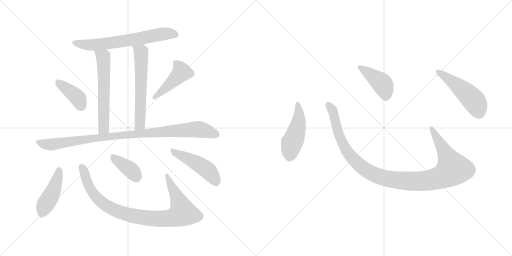
t = 0.00 s
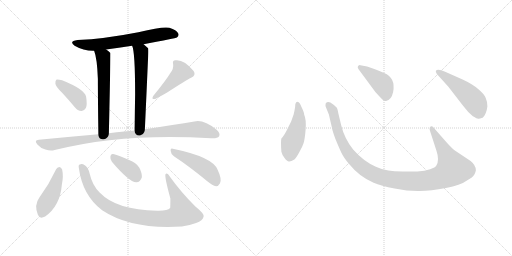
t = 2.07 s
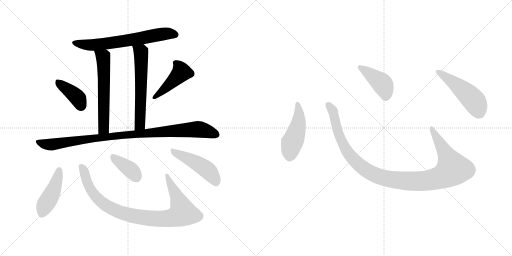
t = 4.14 s
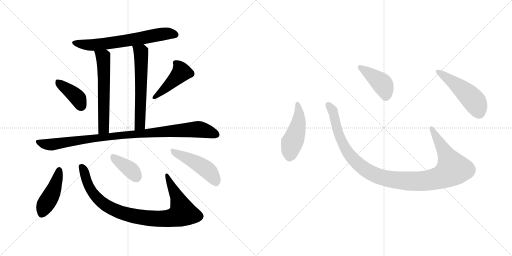
t = 6.21 s
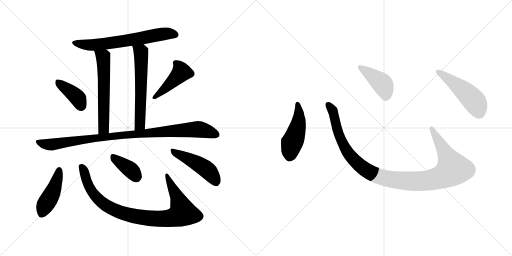
t = 8.28 s
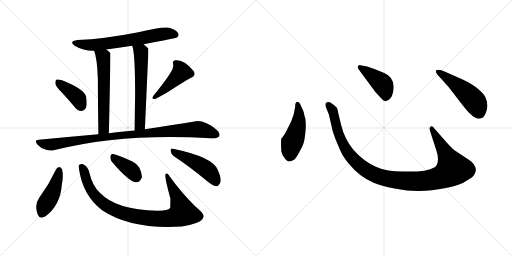
t = 10.35 s

The animated SVG that drew these frames (rendered in a browser with its animation timeline set to each time). Animation: 14 CSS @keyframes rules; one cycle of 10.35 s.

<svg version="1.1" viewBox="0 0 2048 1024" xmlns="http://www.w3.org/2000/svg">
  <g stroke="lightgray" stroke-dasharray="1,1" stroke-width="1" transform="scale(4, 4)">
    <line x1="0" y1="0" x2="256" y2="256"></line>
    <line x1="256" y1="0" x2="0" y2="256"></line>
    <line x1="128" y1="0" x2="128" y2="256"></line>
    <line x1="0" y1="128" x2="256" y2="128"></line>
    <line x1="256" y1="0" x2="512" y2="256"></line>
    <line x1="512" y1="0" x2="256" y2="256"></line>
    <line x1="384" y1="0" x2="384" y2="256"></line>
    <line x1="256" y1="128" x2="512" y2="128"></line>
  </g>
<g transform="scale(1, -1) translate(0, -850)">
   <style type="text/css">
    @keyframes keyframes0 {
      from {
       stroke: black;
       stroke-dashoffset: 660;
       stroke-width: 128;
       }
       68% {
       animation-timing-function: step-end;
       stroke: black;
       stroke-dashoffset: 0;
       stroke-width: 128;
       }
       to {
       stroke: black;
       stroke-width: 1024;
       }
       }
       #make-me-a-hanzi-animation-0 {
         animation: keyframes0 0.787109s both;
         animation-delay: 0.000000s;
         animation-timing-function: linear;
       }
    @keyframes keyframes1 {
      from {
       stroke: black;
       stroke-dashoffset: 599;
       stroke-width: 128;
       }
       66% {
       animation-timing-function: step-end;
       stroke: black;
       stroke-dashoffset: 0;
       stroke-width: 128;
       }
       to {
       stroke: black;
       stroke-width: 1024;
       }
       }
       #make-me-a-hanzi-animation-1 {
         animation: keyframes1 0.737467s both;
         animation-delay: 0.787109s;
         animation-timing-function: linear;
       }
    @keyframes keyframes2 {
      from {
       stroke: black;
       stroke-dashoffset: 605;
       stroke-width: 128;
       }
       66% {
       animation-timing-function: step-end;
       stroke: black;
       stroke-dashoffset: 0;
       stroke-width: 128;
       }
       to {
       stroke: black;
       stroke-width: 1024;
       }
       }
       #make-me-a-hanzi-animation-2 {
         animation: keyframes2 0.742350s both;
         animation-delay: 1.524576s;
         animation-timing-function: linear;
       }
    @keyframes keyframes3 {
      from {
       stroke: black;
       stroke-dashoffset: 395;
       stroke-width: 128;
       }
       56% {
       animation-timing-function: step-end;
       stroke: black;
       stroke-dashoffset: 0;
       stroke-width: 128;
       }
       to {
       stroke: black;
       stroke-width: 1024;
       }
       }
       #make-me-a-hanzi-animation-3 {
         animation: keyframes3 0.571452s both;
         animation-delay: 2.266926s;
         animation-timing-function: linear;
       }
    @keyframes keyframes4 {
      from {
       stroke: black;
       stroke-dashoffset: 442;
       stroke-width: 128;
       }
       59% {
       animation-timing-function: step-end;
       stroke: black;
       stroke-dashoffset: 0;
       stroke-width: 128;
       }
       to {
       stroke: black;
       stroke-width: 1024;
       }
       }
       #make-me-a-hanzi-animation-4 {
         animation: keyframes4 0.609701s both;
         animation-delay: 2.838378s;
         animation-timing-function: linear;
       }
    @keyframes keyframes5 {
      from {
       stroke: black;
       stroke-dashoffset: 976;
       stroke-width: 128;
       }
       76% {
       animation-timing-function: step-end;
       stroke: black;
       stroke-dashoffset: 0;
       stroke-width: 128;
       }
       to {
       stroke: black;
       stroke-width: 1024;
       }
       }
       #make-me-a-hanzi-animation-5 {
         animation: keyframes5 1.044271s both;
         animation-delay: 3.448079s;
         animation-timing-function: linear;
       }
    @keyframes keyframes6 {
      from {
       stroke: black;
       stroke-dashoffset: 444;
       stroke-width: 128;
       }
       59% {
       animation-timing-function: step-end;
       stroke: black;
       stroke-dashoffset: 0;
       stroke-width: 128;
       }
       to {
       stroke: black;
       stroke-width: 1024;
       }
       }
       #make-me-a-hanzi-animation-6 {
         animation: keyframes6 0.611328s both;
         animation-delay: 4.492350s;
         animation-timing-function: linear;
       }
    @keyframes keyframes7 {
      from {
       stroke: black;
       stroke-dashoffset: 928;
       stroke-width: 128;
       }
       75% {
       animation-timing-function: step-end;
       stroke: black;
       stroke-dashoffset: 0;
       stroke-width: 128;
       }
       to {
       stroke: black;
       stroke-width: 1024;
       }
       }
       #make-me-a-hanzi-animation-7 {
         animation: keyframes7 1.005208s both;
         animation-delay: 5.103678s;
         animation-timing-function: linear;
       }
    @keyframes keyframes8 {
      from {
       stroke: black;
       stroke-dashoffset: 380;
       stroke-width: 128;
       }
       55% {
       animation-timing-function: step-end;
       stroke: black;
       stroke-dashoffset: 0;
       stroke-width: 128;
       }
       to {
       stroke: black;
       stroke-width: 1024;
       }
       }
       #make-me-a-hanzi-animation-8 {
         animation: keyframes8 0.559245s both;
         animation-delay: 6.108886s;
         animation-timing-function: linear;
       }
    @keyframes keyframes9 {
      from {
       stroke: black;
       stroke-dashoffset: 471;
       stroke-width: 128;
       }
       61% {
       animation-timing-function: step-end;
       stroke: black;
       stroke-dashoffset: 0;
       stroke-width: 128;
       }
       to {
       stroke: black;
       stroke-width: 1024;
       }
       }
       #make-me-a-hanzi-animation-9 {
         animation: keyframes9 0.633301s both;
         animation-delay: 6.668131s;
         animation-timing-function: linear;
       }
    @keyframes keyframes10 {
      from {
       stroke: black;
       stroke-dashoffset: 474;
       stroke-width: 128;
       }
       61% {
       animation-timing-function: step-end;
       stroke: black;
       stroke-dashoffset: 0;
       stroke-width: 128;
       }
       to {
       stroke: black;
       stroke-width: 1024;
       }
       }
       #make-me-a-hanzi-animation-10 {
         animation: keyframes10 0.635742s both;
         animation-delay: 7.301432s;
         animation-timing-function: linear;
       }
    @keyframes keyframes11 {
      from {
       stroke: black;
       stroke-dashoffset: 1118;
       stroke-width: 128;
       }
       78% {
       animation-timing-function: step-end;
       stroke: black;
       stroke-dashoffset: 0;
       stroke-width: 128;
       }
       to {
       stroke: black;
       stroke-width: 1024;
       }
       }
       #make-me-a-hanzi-animation-11 {
         animation: keyframes11 1.159831s both;
         animation-delay: 7.937174s;
         animation-timing-function: linear;
       }
    @keyframes keyframes12 {
      from {
       stroke: black;
       stroke-dashoffset: 422;
       stroke-width: 128;
       }
       58% {
       animation-timing-function: step-end;
       stroke: black;
       stroke-dashoffset: 0;
       stroke-width: 128;
       }
       to {
       stroke: black;
       stroke-width: 1024;
       }
       }
       #make-me-a-hanzi-animation-12 {
         animation: keyframes12 0.593424s both;
         animation-delay: 9.097005s;
         animation-timing-function: linear;
       }
    @keyframes keyframes13 {
      from {
       stroke: black;
       stroke-dashoffset: 501;
       stroke-width: 128;
       }
       62% {
       animation-timing-function: step-end;
       stroke: black;
       stroke-dashoffset: 0;
       stroke-width: 128;
       }
       to {
       stroke: black;
       stroke-width: 1024;
       }
       }
       #make-me-a-hanzi-animation-13 {
         animation: keyframes13 0.657715s both;
         animation-delay: 9.690429s;
         animation-timing-function: linear;
       }
</style>
<path d="M 574.5 673.0 Q 703.5 697.0 707.5 700.0 Q 717.5 707.0 712.5 717.0 Q 706.5 730.0 677.5 739.0 Q 650.5 745.0 553.5 721.0 Q 415.5 694.0 310.5 690.0 Q 273.5 686.0 298.5 667.0 Q 334.5 646.0 376.5 647.0 L 424.5 652.0 Q 473.5 659.0 528.5 667.0 L 574.5 673.0 Z" fill="lightgray"></path> 
<path d="M 376.5 647.0 Q 388.5 617.0 391.5 534.0 Q 391.5 465.0 393.5 313.0 C 393.5 283.0 434.5 287.0 435.5 317.0 Q 442.5 635.0 441.5 638.0 L 440.5 639.0 Q 433.5 646.0 424.5 652.0 C 400.5 670.0 367.5 675.0 376.5 647.0 Z" fill="lightgray"></path> 
<path d="M 579.5 333.0 Q 586.5 487.0 591.5 602.0 Q 594.5 653.0 592.5 657.0 Q 583.5 666.0 574.5 673.0 C 551.5 692.0 519.5 696.0 528.5 667.0 Q 540.5 643.0 540.5 472.0 Q 539.5 414.0 538.5 328.0 C 538.5 298.0 578.5 303.0 579.5 333.0 Z" fill="lightgray"></path> 
<path d="M 247.5 480.0 Q 272.5 453.0 298.5 422.0 Q 310.5 407.0 325.5 406.0 Q 335.5 405.0 343.5 418.0 Q 349.5 431.0 344.5 463.0 Q 338.5 493.0 248.5 529.0 Q 233.5 533.0 226.5 532.0 Q 220.5 529.0 221.5 516.0 Q 222.5 504.0 247.5 480.0 Z" fill="lightgray"></path> 
<path d="M 681.5 558.0 Q 663.5 528.0 613.5 467.0 Q 603.5 451.0 620.5 454.0 Q 662.5 475.0 685.5 491.0 Q 760.5 539.0 764.5 539.0 Q 785.5 549.0 774.5 566.0 Q 735.5 614.0 701.5 609.0 Q 688.5 608.0 692.5 594.0 Q 695.5 576.0 681.5 558.0 Z" fill="lightgray"></path> 
<path d="M 393.5 313.0 Q 279.5 303.0 155.5 291.0 Q 134.5 290.0 149.5 272.0 Q 162.5 257.0 181.5 252.0 Q 202.5 245.0 218.5 250.0 Q 492.5 319.0 844.5 297.0 Q 847.5 298.0 851.5 297.0 Q 870.5 297.0 876.5 305.0 Q 882.5 317.0 866.5 331.0 Q 814.5 373.0 777.5 364.0 Q 699.5 351.0 579.5 333.0 L 538.5 328.0 Q 517.5 327.0 497.5 324.0 Q 466.5 321.0 435.5 317.0 L 393.5 313.0 Z" fill="lightgray"></path> 
<path d="M 224.5 173.0 Q 196.5 113.0 157.5 60.0 Q 135.5 30.0 151.5 -9.0 Q 158.5 -28.0 180.5 -16.0 Q 240.5 26.0 247.5 112.0 Q 254.5 146.0 248.5 172.0 Q 244.5 181.0 237.5 182.0 Q 228.5 181.0 224.5 173.0 Z" fill="lightgray"></path> 
<path d="M 315.5 177.0 Q 330.5 68.0 408.5 9.0 Q 525.5 -69.0 727.5 -56.0 Q 757.5 -52.0 784.5 -42.0 Q 811.5 -32.0 814.5 -16.0 Q 818.5 -6.0 780.5 25.0 Q 722.5 83.0 680.5 142.0 Q 668.5 161.0 662.5 154.0 Q 656.5 147.0 681.5 56.0 Q 681.5 20.0 680.5 18.0 Q 670.5 6.0 628.5 7.0 Q 465.5 10.0 399.5 79.0 Q 369.5 107.0 358.5 156.0 Q 352.5 181.0 340.5 188.0 Q 327.5 197.0 319.5 192.0 Q 312.5 191.0 315.5 177.0 Z" fill="lightgray"></path> 
<path d="M 447.5 203.0 Q 516.5 122.0 544.5 121.0 Q 560.5 120.0 567.5 141.0 Q 568.5 157.0 557.5 179.0 Q 544.5 200.0 516.5 210.0 Q 471.5 231.0 452.5 234.0 Q 442.5 235.0 441.5 222.0 Q 440.5 212.0 447.5 203.0 Z" fill="lightgray"></path> 
<path d="M 695.5 225.0 Q 756.5 185.0 830.5 124.0 Q 849.5 108.0 864.5 105.0 Q 873.5 105.0 879.5 116.0 Q 889.5 131.0 870.5 171.0 Q 851.5 222.0 691.5 255.0 Q 681.5 259.0 682.5 247.0 Q 683.5 234.0 695.5 225.0 Z" fill="lightgray"></path> 
<path d="M 1180.5 422.5 Q 1178.5 409.5 1174.5 392.5 L 1164.5 364.5 L 1151.5 338.5 Q 1137.5 308.5 1125.5 296.5 Q 1122.5 286.5 1125.5 243.5 Q 1127.5 233.5 1137.5 219.5 Q 1148.5 204.5 1155.5 204.5 Q 1163.5 203.5 1177.5 212.5 Q 1184.5 218.5 1196.5 240.5 Q 1209.5 262.5 1214.5 278.5 Q 1219.5 294.5 1222.5 333.5 Q 1225.5 372.5 1216.5 392.5 Q 1217.5 398.5 1205.5 423.5 Q 1198.5 442.5 1191.5 442.5 Q 1180.5 443.5 1180.5 422.5 Z" fill="lightgray"></path> 
<path d="M 1788.5 278.5 L 1737.5 336.5 Q 1729.5 348.5 1722.5 344.5 Q 1715.5 339.5 1720.5 325.5 L 1745.5 248.5 Q 1758.5 210.5 1745.5 188.5 Q 1741.5 180.5 1720.5 173.5 Q 1699.5 165.5 1669.5 164.5 L 1610.5 164.5 Q 1575.5 165.5 1553.5 168.5 Q 1531.5 170.5 1503.5 183.5 Q 1453.5 205.5 1412.5 252.5 Q 1377.5 296.5 1364.5 350.5 L 1353.5 396.5 Q 1350.5 413.5 1347.5 419.5 Q 1340.5 428.5 1321.5 440.5 Q 1309.5 445.5 1302.5 436.5 Q 1300.5 428.5 1304.5 419.5 L 1315.5 392.5 L 1327.5 340.5 Q 1327.5 334.5 1340.5 297.5 Q 1356.5 258.5 1365.5 239.5 Q 1374.5 220.5 1395.5 195.5 Q 1437.5 143.5 1494.5 119.5 Q 1523.5 106.5 1578.5 96.5 Q 1633.5 85.5 1678.5 86.5 Q 1723.5 86.5 1783.5 98.5 Q 1843.5 110.5 1864.5 126.5 Q 1893.5 142.5 1897.5 152.5 Q 1902.5 162.5 1903.5 169.5 Q 1903.5 189.5 1882.5 206.5 L 1819.5 248.5 Q 1807.5 257.5 1788.5 278.5 Z" fill="lightgray"></path> 
<path d="M 1433.5 574.5 L 1501.5 482.5 Q 1520.5 461.5 1528.5 453.5 Q 1537.5 444.5 1544.5 446.5 Q 1565.5 450.5 1572.5 482.5 Q 1583.5 539.5 1536.5 558.5 Q 1506.5 572.5 1491.5 576.5 L 1468.5 584.5 L 1441.5 589.5 Q 1436.5 590.5 1432.5 586.5 Q 1428.5 582.5 1433.5 574.5 Z" fill="lightgray"></path> 
<path d="M 1793.5 503.5 L 1851.5 428.5 Q 1872.5 400.5 1891.5 385.5 Q 1908.5 375.5 1912.5 375.5 Q 1916.5 374.5 1930.5 379.5 Q 1945.5 392.5 1949.5 424.5 Q 1949.5 444.5 1942.5 459.5 Q 1936.5 474.5 1912.5 494.5 Q 1889.5 514.5 1850.5 532.5 L 1780.5 563.5 Q 1751.5 575.5 1743.5 567.5 Q 1741.5 564.5 1747.5 554.5 L 1793.5 503.5 Z" fill="lightgray"></path> 
      <clipPath id="make-me-a-hanzi-clip-0">
      <path d="M 574.5 673.0 Q 703.5 697.0 707.5 700.0 Q 717.5 707.0 712.5 717.0 Q 706.5 730.0 677.5 739.0 Q 650.5 745.0 553.5 721.0 Q 415.5 694.0 310.5 690.0 Q 273.5 686.0 298.5 667.0 Q 334.5 646.0 376.5 647.0 L 424.5 652.0 Q 473.5 659.0 528.5 667.0 L 574.5 673.0 Z" fill="lightgray"></path>
      </clipPath>
      <path clip-path="url(#make-me-a-hanzi-clip-0)" d="M 302.5 680.0 L 335.5 671.0 L 370.5 670.0 L 583.5 699.0 L 643.5 713.0 L 678.5 716.0 L 701.5 711.0 " fill="none" id="make-me-a-hanzi-animation-0" stroke-dasharray="532 1064" stroke-linecap="round"></path>

      <clipPath id="make-me-a-hanzi-clip-1">
      <path d="M 376.5 647.0 Q 388.5 617.0 391.5 534.0 Q 391.5 465.0 393.5 313.0 C 393.5 283.0 434.5 287.0 435.5 317.0 Q 442.5 635.0 441.5 638.0 L 440.5 639.0 Q 433.5 646.0 424.5 652.0 C 400.5 670.0 367.5 675.0 376.5 647.0 Z" fill="lightgray"></path>
      </clipPath>
      <path clip-path="url(#make-me-a-hanzi-clip-1)" d="M 382.5 645.0 L 412.5 622.0 L 414.5 596.0 L 415.5 337.0 L 399.5 324.0 " fill="none" id="make-me-a-hanzi-animation-1" stroke-dasharray="471 942" stroke-linecap="round"></path>

      <clipPath id="make-me-a-hanzi-clip-2">
      <path d="M 579.5 333.0 Q 586.5 487.0 591.5 602.0 Q 594.5 653.0 592.5 657.0 Q 583.5 666.0 574.5 673.0 C 551.5 692.0 519.5 696.0 528.5 667.0 Q 540.5 643.0 540.5 472.0 Q 539.5 414.0 538.5 328.0 C 538.5 298.0 578.5 303.0 579.5 333.0 Z" fill="lightgray"></path>
      </clipPath>
      <path clip-path="url(#make-me-a-hanzi-clip-2)" d="M 536.5 667.0 L 563.5 642.0 L 565.5 615.0 L 560.5 361.0 L 556.5 347.0 L 544.5 336.0 " fill="none" id="make-me-a-hanzi-animation-2" stroke-dasharray="477 954" stroke-linecap="round"></path>

      <clipPath id="make-me-a-hanzi-clip-3">
      <path d="M 247.5 480.0 Q 272.5 453.0 298.5 422.0 Q 310.5 407.0 325.5 406.0 Q 335.5 405.0 343.5 418.0 Q 349.5 431.0 344.5 463.0 Q 338.5 493.0 248.5 529.0 Q 233.5 533.0 226.5 532.0 Q 220.5 529.0 221.5 516.0 Q 222.5 504.0 247.5 480.0 Z" fill="lightgray"></path>
      </clipPath>
      <path clip-path="url(#make-me-a-hanzi-clip-3)" d="M 230.5 524.0 L 312.5 456.0 L 325.5 426.0 " fill="none" id="make-me-a-hanzi-animation-3" stroke-dasharray="267 534" stroke-linecap="round"></path>

      <clipPath id="make-me-a-hanzi-clip-4">
      <path d="M 681.5 558.0 Q 663.5 528.0 613.5 467.0 Q 603.5 451.0 620.5 454.0 Q 662.5 475.0 685.5 491.0 Q 760.5 539.0 764.5 539.0 Q 785.5 549.0 774.5 566.0 Q 735.5 614.0 701.5 609.0 Q 688.5 608.0 692.5 594.0 Q 695.5 576.0 681.5 558.0 Z" fill="lightgray"></path>
      </clipPath>
      <path clip-path="url(#make-me-a-hanzi-clip-4)" d="M 700.5 599.0 L 719.5 580.0 L 726.5 561.0 L 625.5 465.0 " fill="none" id="make-me-a-hanzi-animation-4" stroke-dasharray="314 628" stroke-linecap="round"></path>

      <clipPath id="make-me-a-hanzi-clip-5">
      <path d="M 393.5 313.0 Q 279.5 303.0 155.5 291.0 Q 134.5 290.0 149.5 272.0 Q 162.5 257.0 181.5 252.0 Q 202.5 245.0 218.5 250.0 Q 492.5 319.0 844.5 297.0 Q 847.5 298.0 851.5 297.0 Q 870.5 297.0 876.5 305.0 Q 882.5 317.0 866.5 331.0 Q 814.5 373.0 777.5 364.0 Q 699.5 351.0 579.5 333.0 L 538.5 328.0 Q 517.5 327.0 497.5 324.0 Q 466.5 321.0 435.5 317.0 L 393.5 313.0 Z" fill="lightgray"></path>
      </clipPath>
      <path clip-path="url(#make-me-a-hanzi-clip-5)" d="M 152.5 281.0 L 208.5 272.0 L 460.5 307.0 L 794.5 333.0 L 865.5 312.0 " fill="none" id="make-me-a-hanzi-animation-5" stroke-dasharray="848 1696" stroke-linecap="round"></path>

      <clipPath id="make-me-a-hanzi-clip-6">
      <path d="M 224.5 173.0 Q 196.5 113.0 157.5 60.0 Q 135.5 30.0 151.5 -9.0 Q 158.5 -28.0 180.5 -16.0 Q 240.5 26.0 247.5 112.0 Q 254.5 146.0 248.5 172.0 Q 244.5 181.0 237.5 182.0 Q 228.5 181.0 224.5 173.0 Z" fill="lightgray"></path>
      </clipPath>
      <path clip-path="url(#make-me-a-hanzi-clip-6)" d="M 236.5 170.0 L 210.5 80.0 L 177.5 25.0 L 168.5 -4.0 " fill="none" id="make-me-a-hanzi-animation-6" stroke-dasharray="316 632" stroke-linecap="round"></path>

      <clipPath id="make-me-a-hanzi-clip-7">
      <path d="M 315.5 177.0 Q 330.5 68.0 408.5 9.0 Q 525.5 -69.0 727.5 -56.0 Q 757.5 -52.0 784.5 -42.0 Q 811.5 -32.0 814.5 -16.0 Q 818.5 -6.0 780.5 25.0 Q 722.5 83.0 680.5 142.0 Q 668.5 161.0 662.5 154.0 Q 656.5 147.0 681.5 56.0 Q 681.5 20.0 680.5 18.0 Q 670.5 6.0 628.5 7.0 Q 465.5 10.0 399.5 79.0 Q 369.5 107.0 358.5 156.0 Q 352.5 181.0 340.5 188.0 Q 327.5 197.0 319.5 192.0 Q 312.5 191.0 315.5 177.0 Z" fill="lightgray"></path>
      </clipPath>
      <path clip-path="url(#make-me-a-hanzi-clip-7)" d="M 325.5 182.0 L 363.5 90.0 L 408.5 40.0 L 449.5 14.0 L 498.5 -5.0 L 582.5 -22.0 L 680.5 -23.0 L 715.5 -12.0 L 730.5 -1.0 L 710.5 59.0 L 666.5 151.0 " fill="none" id="make-me-a-hanzi-animation-7" stroke-dasharray="800 1600" stroke-linecap="round"></path>

      <clipPath id="make-me-a-hanzi-clip-8">
      <path d="M 447.5 203.0 Q 516.5 122.0 544.5 121.0 Q 560.5 120.0 567.5 141.0 Q 568.5 157.0 557.5 179.0 Q 544.5 200.0 516.5 210.0 Q 471.5 231.0 452.5 234.0 Q 442.5 235.0 441.5 222.0 Q 440.5 212.0 447.5 203.0 Z" fill="lightgray"></path>
      </clipPath>
      <path clip-path="url(#make-me-a-hanzi-clip-8)" d="M 451.5 224.0 L 518.5 174.0 L 544.5 143.0 " fill="none" id="make-me-a-hanzi-animation-8" stroke-dasharray="252 504" stroke-linecap="round"></path>

      <clipPath id="make-me-a-hanzi-clip-9">
      <path d="M 695.5 225.0 Q 756.5 185.0 830.5 124.0 Q 849.5 108.0 864.5 105.0 Q 873.5 105.0 879.5 116.0 Q 889.5 131.0 870.5 171.0 Q 851.5 222.0 691.5 255.0 Q 681.5 259.0 682.5 247.0 Q 683.5 234.0 695.5 225.0 Z" fill="lightgray"></path>
      </clipPath>
      <path clip-path="url(#make-me-a-hanzi-clip-9)" d="M 693.5 244.0 L 821.5 176.0 L 847.5 150.0 L 863.5 121.0 " fill="none" id="make-me-a-hanzi-animation-9" stroke-dasharray="343 686" stroke-linecap="round"></path>

      <clipPath id="make-me-a-hanzi-clip-10">
      <path d="M 1180.5 422.5 Q 1178.5 409.5 1174.5 392.5 L 1164.5 364.5 L 1151.5 338.5 Q 1137.5 308.5 1125.5 296.5 Q 1122.5 286.5 1125.5 243.5 Q 1127.5 233.5 1137.5 219.5 Q 1148.5 204.5 1155.5 204.5 Q 1163.5 203.5 1177.5 212.5 Q 1184.5 218.5 1196.5 240.5 Q 1209.5 262.5 1214.5 278.5 Q 1219.5 294.5 1222.5 333.5 Q 1225.5 372.5 1216.5 392.5 Q 1217.5 398.5 1205.5 423.5 Q 1198.5 442.5 1191.5 442.5 Q 1180.5 443.5 1180.5 422.5 Z" fill="lightgray"></path>
      </clipPath>
      <path clip-path="url(#make-me-a-hanzi-clip-10)" d="M 1190.5 433.5 L 1195.5 370.5 L 1161.5 255.5 L 1157.5 220.5 " fill="none" id="make-me-a-hanzi-animation-10" stroke-dasharray="346 692" stroke-linecap="round"></path>

      <clipPath id="make-me-a-hanzi-clip-11">
      <path d="M 1788.5 278.5 L 1737.5 336.5 Q 1729.5 348.5 1722.5 344.5 Q 1715.5 339.5 1720.5 325.5 L 1745.5 248.5 Q 1758.5 210.5 1745.5 188.5 Q 1741.5 180.5 1720.5 173.5 Q 1699.5 165.5 1669.5 164.5 L 1610.5 164.5 Q 1575.5 165.5 1553.5 168.5 Q 1531.5 170.5 1503.5 183.5 Q 1453.5 205.5 1412.5 252.5 Q 1377.5 296.5 1364.5 350.5 L 1353.5 396.5 Q 1350.5 413.5 1347.5 419.5 Q 1340.5 428.5 1321.5 440.5 Q 1309.5 445.5 1302.5 436.5 Q 1300.5 428.5 1304.5 419.5 L 1315.5 392.5 L 1327.5 340.5 Q 1327.5 334.5 1340.5 297.5 Q 1356.5 258.5 1365.5 239.5 Q 1374.5 220.5 1395.5 195.5 Q 1437.5 143.5 1494.5 119.5 Q 1523.5 106.5 1578.5 96.5 Q 1633.5 85.5 1678.5 86.5 Q 1723.5 86.5 1783.5 98.5 Q 1843.5 110.5 1864.5 126.5 Q 1893.5 142.5 1897.5 152.5 Q 1902.5 162.5 1903.5 169.5 Q 1903.5 189.5 1882.5 206.5 L 1819.5 248.5 Q 1807.5 257.5 1788.5 278.5 Z" fill="lightgray"></path>
      </clipPath>
      <path clip-path="url(#make-me-a-hanzi-clip-11)" d="M 1311.5 431.5 L 1333.5 399.5 L 1353.5 313.5 L 1393.5 236.5 L 1464.5 169.5 L 1500.5 150.5 L 1545.5 136.5 L 1621.5 126.5 L 1712.5 128.5 L 1766.5 142.5 L 1811.5 174.5 L 1726.5 337.5 " fill="none" id="make-me-a-hanzi-animation-11" stroke-dasharray="990 1980" stroke-linecap="round"></path>

      <clipPath id="make-me-a-hanzi-clip-12">
      <path d="M 1433.5 574.5 L 1501.5 482.5 Q 1520.5 461.5 1528.5 453.5 Q 1537.5 444.5 1544.5 446.5 Q 1565.5 450.5 1572.5 482.5 Q 1583.5 539.5 1536.5 558.5 Q 1506.5 572.5 1491.5 576.5 L 1468.5 584.5 L 1441.5 589.5 Q 1436.5 590.5 1432.5 586.5 Q 1428.5 582.5 1433.5 574.5 Z" fill="lightgray"></path>
      </clipPath>
      <path clip-path="url(#make-me-a-hanzi-clip-12)" d="M 1439.5 581.5 L 1528.5 515.5 L 1542.5 482.5 L 1542.5 463.5 " fill="none" id="make-me-a-hanzi-animation-12" stroke-dasharray="294 588" stroke-linecap="round"></path>

      <clipPath id="make-me-a-hanzi-clip-13">
      <path d="M 1793.5 503.5 L 1851.5 428.5 Q 1872.5 400.5 1891.5 385.5 Q 1908.5 375.5 1912.5 375.5 Q 1916.5 374.5 1930.5 379.5 Q 1945.5 392.5 1949.5 424.5 Q 1949.5 444.5 1942.5 459.5 Q 1936.5 474.5 1912.5 494.5 Q 1889.5 514.5 1850.5 532.5 L 1780.5 563.5 Q 1751.5 575.5 1743.5 567.5 Q 1741.5 564.5 1747.5 554.5 L 1793.5 503.5 Z" fill="lightgray"></path>
      </clipPath>
      <path clip-path="url(#make-me-a-hanzi-clip-13)" d="M 1750.5 562.5 L 1830.5 507.5 L 1889.5 454.5 L 1904.5 434.5 L 1914.5 392.5 " fill="none" id="make-me-a-hanzi-animation-13" stroke-dasharray="373 746" stroke-linecap="round"></path>

</g>
</svg>
